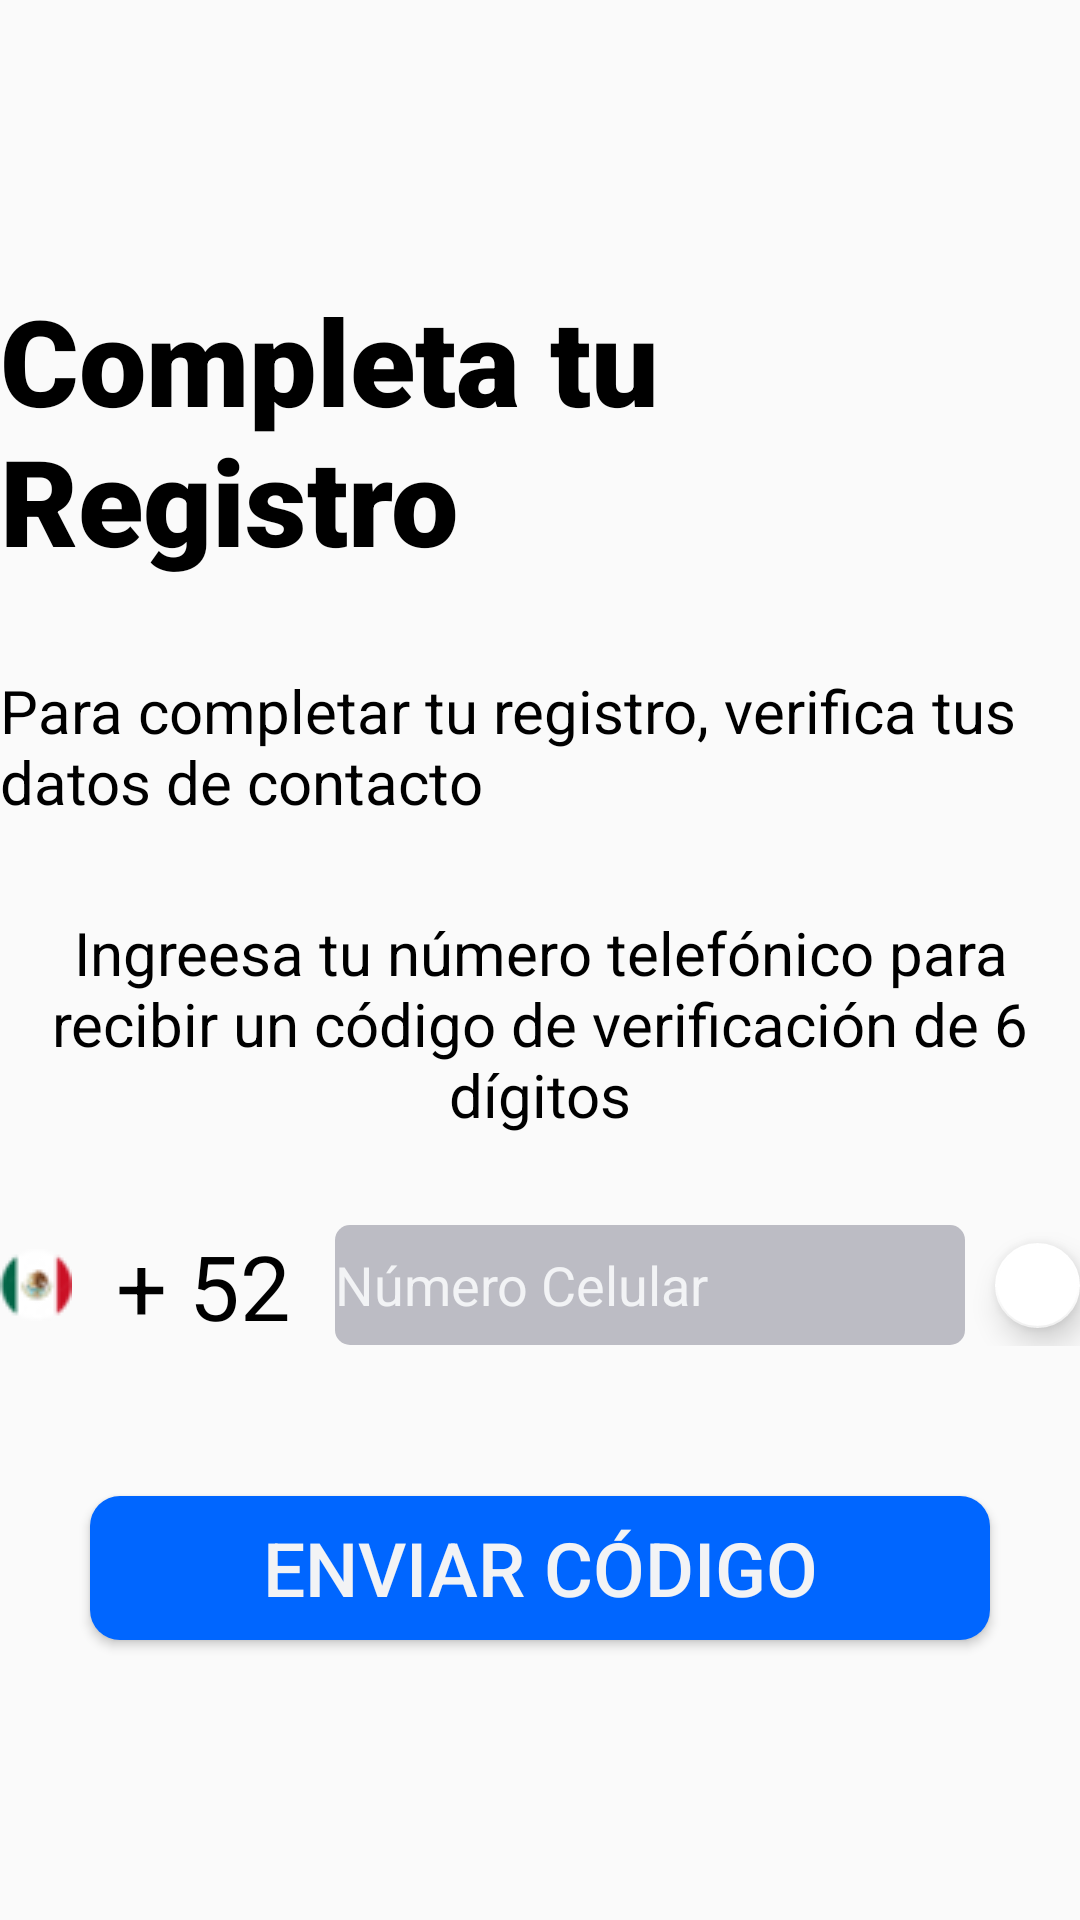

Write the Android layout XML for this screen, with the resource values it uses.
<!-- AndroidManifest.xml: application theme Theme.Health -->
<!-- res/layout/activity_sms.xml -->
<?xml version="1.0" encoding="utf-8"?>
<androidx.constraintlayout.widget.ConstraintLayout xmlns:android="http://schemas.android.com/apk/res/android"
    xmlns:app="http://schemas.android.com/apk/res-auto"
    xmlns:tools="http://schemas.android.com/tools"
    android:layout_width="match_parent"
    android:layout_height="match_parent"
    tools:context=".SmsActivity">

    <LinearLayout
        android:layout_width="match_parent"
        android:layout_height="match_parent"
        android:gravity="center"
        android:orientation="vertical">

        <TextView
            android:layout_width="wrap_content"
            android:layout_height="wrap_content"
            android:text="Completa tu Registro"
            android:fontFamily="sans-serif-black"
            android:textColor="@color/black"
            android:paddingBottom="30dp"
            android:textSize="40dp"/>

        <TextView
            android:layout_width="wrap_content"
            android:layout_height="wrap_content"
            android:paddingBottom="30dp"
            android:textSize="20dp"
            android:textColor="@color/black"
            android:text="Para completar tu registro, verifica tus datos de contacto" />

        <TextView
            android:layout_width="wrap_content"
            android:layout_height="wrap_content"
            android:paddingBottom="30dp"
            android:textAlignment="center"
            android:textSize="20dp"
            android:textColor="@color/black"
            android:text="Ingreesa tu número telefónico para recibir un código de verificación de 6 dígitos" />

    <LinearLayout
        android:layout_width="match_parent"
        android:layout_height="wrap_content"
        android:gravity="center"
        android:orientation="horizontal"
        android:paddingBottom="10dp">

        <TextView
            android:layout_width="wrap_content"
            android:layout_height="wrap_content"
            android:drawableLeft="@drawable/mexico"
            android:text="  + 52  "
            android:textColor="@color/black"
            android:textSize="30dp">
        </TextView>

    <EditText
        android:id="@+id/editTextTextPersonNumber"
        android:layout_width="wrap_content"
        android:layout_height="40dp"
        android:ems="10"
        android:textColor="@color/black"
        android:textColorHint="@color/white"
        android:background="@drawable/input"
        android:inputType="numberDecimal"
        android:hint="Número Celular"/>

        <com.google.android.material.floatingactionbutton.FloatingActionButton
            android:id="@+id/btnSelec"
            android:layout_width="wrap_content"
            android:layout_height="wrap_content"
            android:layout_marginLeft="10dp"
            android:paddingBottom="20dp"
            app:srcCompat="@drawable/ic_baseline_contacts_24"
            app:backgroundTint="#fff"
            android:clickable="true" />

    </LinearLayout>

    <Button
        android:id="@+id/button"
        android:layout_width="300dp"
        android:layout_height="wrap_content"
        android:layout_marginTop="40dp"
        android:textColor="@color/white"
        android:textSize="25dp"
        android:text="Enviar código"
        android:background="@drawable/btn_round_main"/>

    </LinearLayout>

</androidx.constraintlayout.widget.ConstraintLayout>
<!-- resources referenced by this layout -->
<resources>
  <color name="black">#FF000000</color>
  <color name="white">#f2f3f5</color>
  <!-- drawable btn_round_main (drawable) -->
  <?xml version="1.0" encoding="utf-8"?>
  <shape xmlns:android="http://schemas.android.com/apk/res/android">
      <solid android:color="@color/purple_700"></solid>
      <corners
          android:topRightRadius="10dp"
          android:topLeftRadius="10dp"
          android:bottomLeftRadius="10dp"
          android:bottomRightRadius="10dp"
          >
      </corners>
  </shape>
  <!-- drawable input (drawable) -->
  <?xml version="1.0" encoding="utf-8"?>
  <shape xmlns:android="http://schemas.android.com/apk/res/android">
      <solid android:color="#bcbcc4"></solid>
      <corners
          android:topRightRadius="5dp"
          android:topLeftRadius="5dp"
          android:bottomLeftRadius="5dp"
          android:bottomRightRadius="5dp"
          >
      </corners>
  </shape>
  <!-- drawable mexico: png bitmap (drawable-v24, 1517 bytes) -->
  <style name="Theme.Health" parent="Theme.AppCompat.Light.NoActionBar">
          
          <item name="colorPrimary">@color/purple_500</item>
          <item name="colorPrimaryVariant">@color/purple_700</item>
          <item name="colorOnPrimary">@color/white</item>
          
          <item name="colorSecondary">@color/teal_200</item>
          <item name="colorSecondaryVariant">@color/teal_700</item>
          <item name="colorOnSecondary">@color/black</item>
          
          <item name="android:statusBarColor" tools:targetApi="l">?attr/colorPrimaryVariant</item>
          
      </style>
  <color name="purple_700">#0066FF</color>
  <color name="purple_500">#0066FF</color>
  <color name="teal_200">#FF03DAC5</color>
  <color name="teal_700">#FF018786</color>
</resources>
